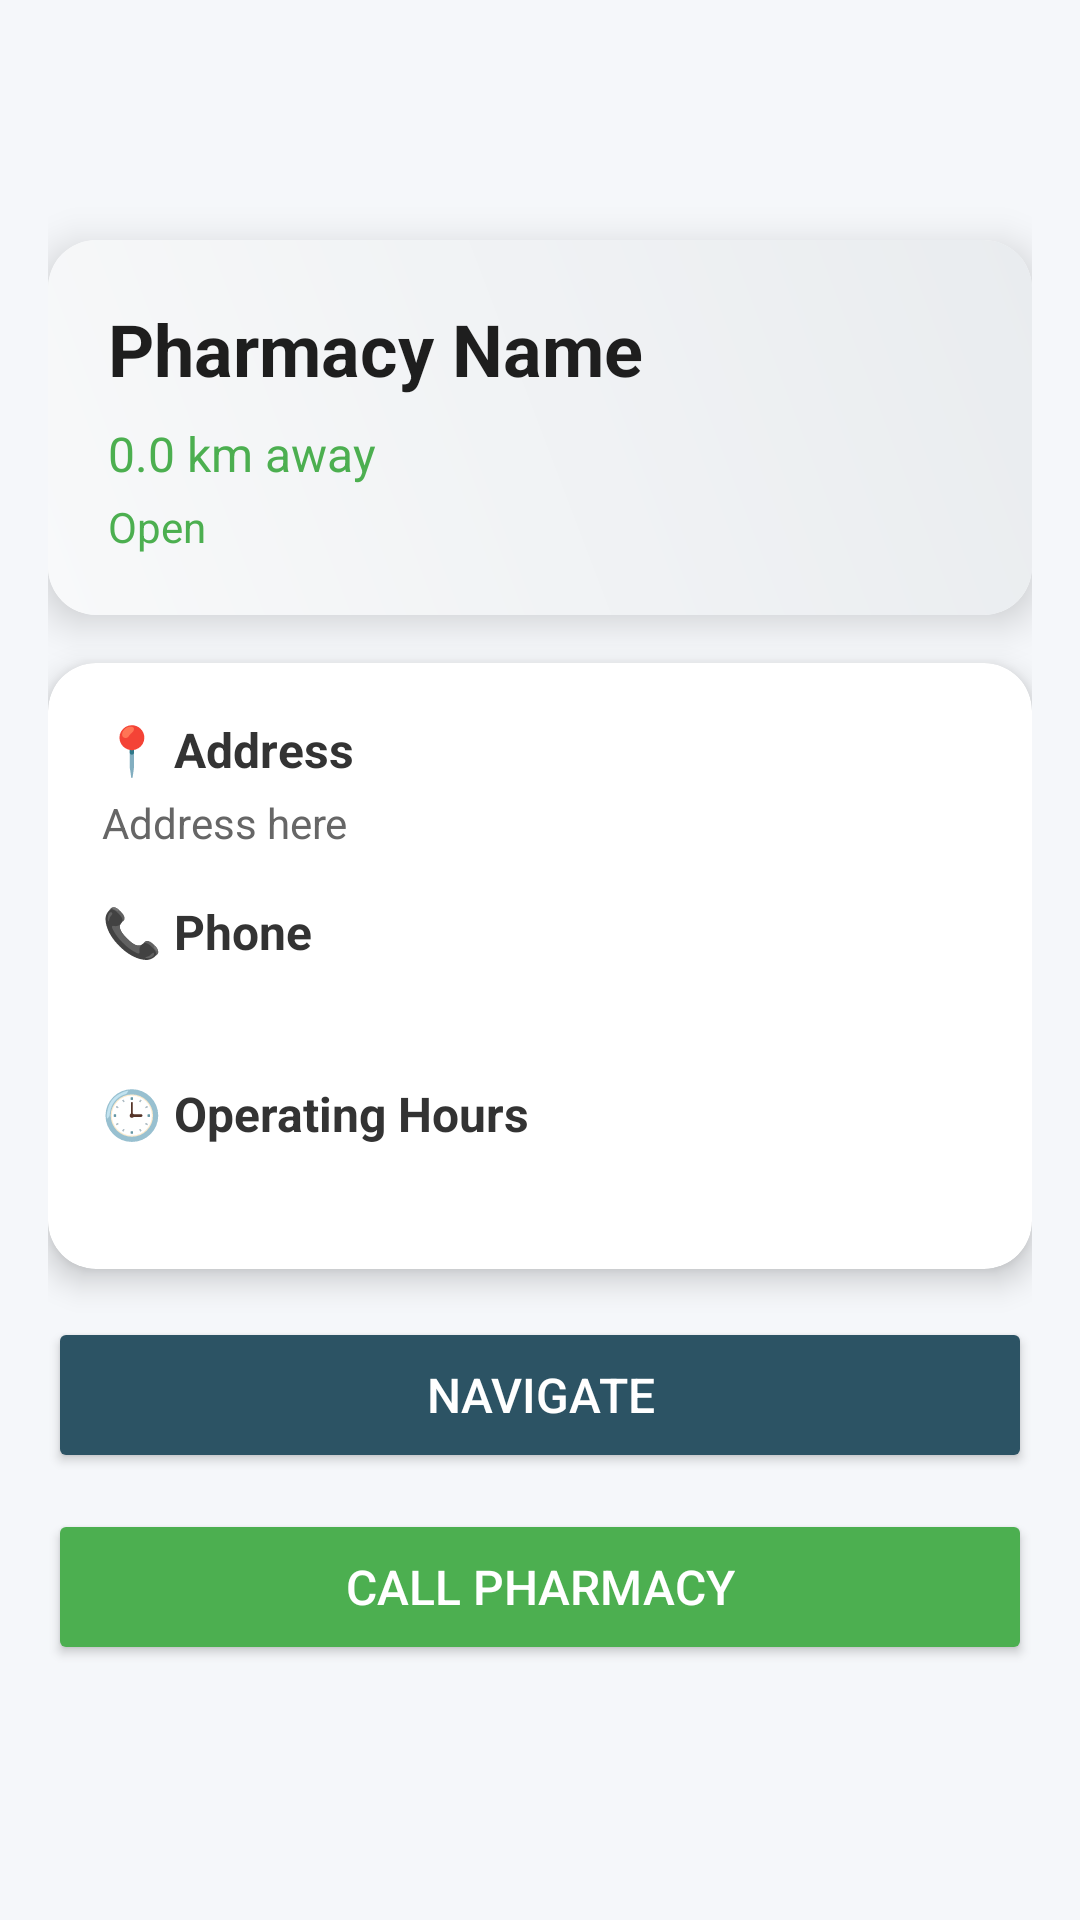

Here is an Android app screen rendered from its layout file. Give the layout XML and the strings, colors and styles it references.
<!-- AndroidManifest.xml: activity theme Theme.MediNear -->
<!-- res/layout/activity_pharmacy_detail.xml -->
<?xml version="1.0" encoding="utf-8"?>
<ScrollView xmlns:android="http://schemas.android.com/apk/res/android"
    xmlns:app="http://schemas.android.com/apk/res-auto"
    android:layout_width="match_parent"
    android:layout_height="match_parent"
    android:background="#F5F7FA">

    <LinearLayout
        android:layout_width="match_parent"
        android:layout_height="wrap_content"
        android:orientation="vertical"
        android:padding="16dp">

        
        <androidx.appcompat.widget.Toolbar
            android:layout_width="match_parent"
            android:layout_height="?attr/actionBarSize"
            android:background="@android:color/transparent"
            android:elevation="0dp"
            android:paddingStart="0dp"
            android:paddingEnd="0dp">

            <Button
                android:id="@+id/btnBack"
                android:layout_width="wrap_content"
                android:layout_height="wrap_content"
                android:background="@android:color/transparent"
                android:text="← Back"
                android:textColor="#2C5364"
                android:textSize="16sp"
                android:visibility="gone" />

        </androidx.appcompat.widget.Toolbar>

        
        <androidx.cardview.widget.CardView
            android:layout_width="match_parent"
            android:layout_height="wrap_content"
            android:layout_marginBottom="16dp"
            app:cardCornerRadius="16dp"
            app:cardElevation="8dp">

            <LinearLayout
                android:layout_width="match_parent"
                android:layout_height="wrap_content"
                android:orientation="vertical"
                android:padding="20dp"
                android:background="@drawable/card_background_gradient">

                <TextView
                    android:id="@+id/tvName"
                    android:layout_width="wrap_content"
                    android:layout_height="wrap_content"
                    android:text="Pharmacy Name"
                    android:textSize="24sp"
                    android:textStyle="bold"
                    android:textColor="#1E1E1E"/>

                <TextView
                    android:id="@+id/tvDistance"
                    android:layout_width="wrap_content"
                    android:layout_height="wrap_content"
                    android:text="0.0 km away"
                    android:textColor="#4CAF50"
                    android:textSize="16sp"
                    android:layout_marginTop="8dp"/>

                <TextView
                    android:id="@+id/tvStatus"
                    android:layout_width="wrap_content"
                    android:layout_height="wrap_content"
                    android:text="Open"
                    android:textColor="#4CAF50"
                    android:textSize="14sp"
                    android:layout_marginTop="4dp"/>

            </LinearLayout>

        </androidx.cardview.widget.CardView>

        
        <androidx.cardview.widget.CardView
            android:layout_width="match_parent"
            android:layout_height="wrap_content"
            android:layout_marginBottom="16dp"
            app:cardCornerRadius="16dp"
            app:cardElevation="6dp">

            <LinearLayout
                android:layout_width="match_parent"
                android:layout_height="wrap_content"
                android:orientation="vertical"
                android:padding="18dp">

                
                <LinearLayout
                    android:layout_width="match_parent"
                    android:layout_height="wrap_content"
                    android:orientation="vertical"
                    android:layout_marginBottom="16dp">

                    <TextView
                        android:layout_width="wrap_content"
                        android:layout_height="wrap_content"
                        android:text="📍 Address"
                        android:textStyle="bold"
                        android:textSize="16sp"
                        android:textColor="#333333"
                        android:layout_marginBottom="4dp"/>

                    <TextView
                        android:id="@+id/tvAddress"
                        android:layout_width="wrap_content"
                        android:layout_height="wrap_content"
                        android:text="Address here"
                        android:textSize="14sp"
                        android:textColor="#666666"/>

                </LinearLayout>

                
                <LinearLayout
                    android:layout_width="match_parent"
                    android:layout_height="wrap_content"
                    android:orientation="vertical"
                    android:layout_marginBottom="16dp">

                    <TextView
                        android:layout_width="wrap_content"
                        android:layout_height="wrap_content"
                        android:text="📞 Phone"
                        android:textStyle="bold"
                        android:textSize="16sp"
                        android:textColor="#333333"
                        android:layout_marginBottom="4dp"/>

                    <TextView
                        android:id="@+id/tvPhone"
                        android:layout_width="wrap_content"
                        android:layout_height="wrap_content"
                        android:textSize="14sp"
                        android:textColor="#666666"/>

                </LinearLayout>

                
                <LinearLayout
                    android:layout_width="match_parent"
                    android:layout_height="wrap_content"
                    android:orientation="vertical">

                    <TextView
                        android:layout_width="wrap_content"
                        android:layout_height="wrap_content"
                        android:text="🕒 Operating Hours"
                        android:textStyle="bold"
                        android:textSize="16sp"
                        android:textColor="#333333"
                        android:layout_marginBottom="4dp"/>

                    <TextView
                        android:id="@+id/tvHours"
                        android:layout_width="wrap_content"
                        android:layout_height="wrap_content"
                        android:textSize="14sp"
                        android:textColor="#666666"/>

                </LinearLayout>

            </LinearLayout>

        </androidx.cardview.widget.CardView>

        
        <Button
            android:id="@+id/btnNavigate"
            android:layout_width="match_parent"
            android:layout_height="52dp"
            android:text="Navigate"
            android:backgroundTint="#2C5364"
            android:textColor="#FFFFFF"
            android:textSize="16sp"
            android:fontFamily="sans-serif-medium"
            android:layout_marginBottom="12dp"/>

        <Button
            android:id="@+id/btnCall"
            android:layout_width="match_parent"
            android:layout_height="52dp"
            android:text="Call Pharmacy"
            android:backgroundTint="#4CAF50"
            android:textColor="#FFFFFF"
            android:textSize="16sp"
            android:fontFamily="sans-serif-medium"/>

        
        <Button
            android:id="@+id/btnShare"
            android:layout_width="match_parent"
            android:layout_height="52dp"
            android:text="Share Location"
            android:backgroundTint="#FF9800"
            android:textColor="#FFFFFF"
            android:textSize="16sp"
            android:fontFamily="sans-serif-medium"
            android:layout_marginTop="12dp"
            android:visibility="gone"/>

    </LinearLayout>

</ScrollView>
<!-- resources referenced by this layout -->
<resources>
  <!-- drawable card_background_gradient (drawable) -->
  <?xml version="1.0" encoding="utf-8"?>
  <shape xmlns:android="http://schemas.android.com/apk/res/android">
      <gradient
          android:startColor="#F8F9FA"
          android:endColor="#E9ECEF"
          android:angle="45"/>
  </shape>
  <style name="Theme.MediNear" parent="Base.Theme.MediNear" />
  <style name="Base.Theme.MediNear" parent="Theme.Material3.DayNight.NoActionBar">
          
          <item name="colorPrimary">@color/brand_primary</item>
          <item name="colorOnPrimary">@android:color/white</item>
          <item name="colorPrimaryContainer">@color/brand_primary_soft</item>
          <item name="colorOnPrimaryContainer">@color/brand_primary_dark</item>
  
          
          <item name="colorSecondary">@color/brand_primary</item>
          <item name="colorOnSecondary">@android:color/white</item>
          <item name="colorSecondaryContainer">@color/brand_primary_soft</item>
          <item name="colorOnSecondaryContainer">@color/brand_primary_dark</item>
  
          
          <item name="android:colorBackground">@color/bg_screen</item>
          <item name="colorSurface">@color/surface_card</item>
          <item name="colorOnSurface">@color/text_primary</item>
  
          
          <item name="colorError">@color/danger</item>
  
          
          <item name="android:statusBarColor">@color/brand_primary_dark</item>
      </style>
  <color name="brand_primary">#0F766E</color>
  <color name="brand_primary_soft">#E6F4F1</color>
  <color name="brand_primary_dark">#0B5750</color>
  <color name="bg_screen">#F7F9F9</color>
  <color name="surface_card">#FFFFFF</color>
  <color name="text_primary">#1E293B</color>
  <color name="danger">#DC2626</color>
</resources>
